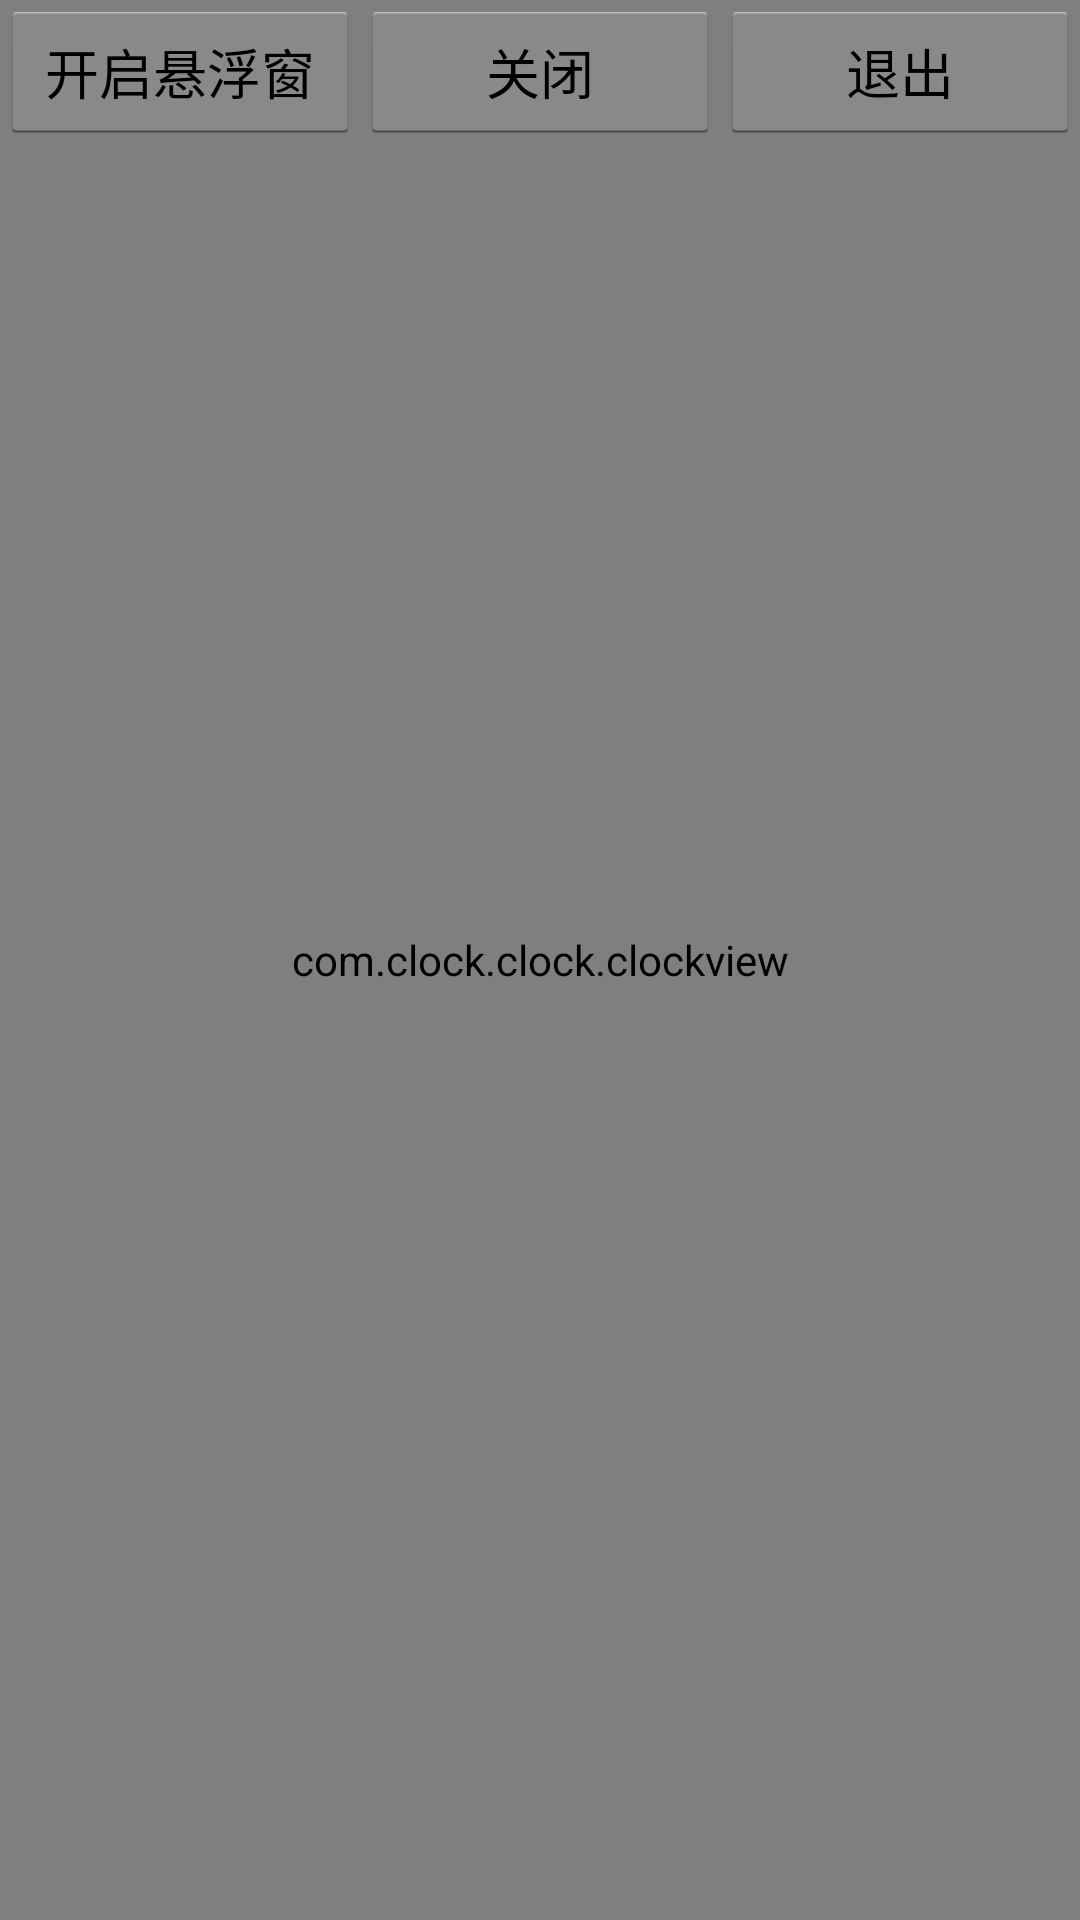

This screen was rendered from an Android layout file. Write that file and the resources it references.
<!-- AndroidManifest.xml: application theme AppTheme -->
<!-- res/layout/main.xml -->
<?xml version="1.0" encoding="utf-8"?>
<LinearLayout
	xmlns:android="http://schemas.android.com/apk/res/android"
	xmlns:custom="http://schemas.android.com/apk/res/com.clock.clock"
	android:layout_width="fill_parent"
	android:layout_height="fill_parent"
	android:fitsSystemWindows="true"
	android:orientation="vertical">

	<FrameLayout
		android:layout_height="match_parent"
		android:layout_width="match_parent">

		<com.clock.clock.clockview
			android:layout_height="match_parent"
			android:layout_width="match_parent"
			custom:speed="0.5"
			custom:background="#ffffffff"
			custom:over="false"
			android:id="@+id/mainccc1"/>

		<LinearLayout
			android:layout_height="wrap_content"
			android:layout_width="match_parent"
			android:orientation="horizontal">

			<Button
				android:layout_height="wrap_content"
				android:text="开启悬浮窗"
				android:layout_width="match_parent"
				android:layout_weight="1.0"
				android:id="@+id/switch1"
				android:onClick="c"/>

			<Button
				android:layout_height="wrap_content"
				android:text="关闭"
				android:layout_width="match_parent"
				android:layout_weight="1.0"
				android:id="@+id/finish"
				android:onClick="c"/>

			<Button
				android:layout_height="wrap_content"
				android:text="退出"
				android:layout_width="match_parent"
				android:layout_weight="1.0"
				android:id="@+id/exit"
				android:onClick="c"/>

		</LinearLayout>

	</FrameLayout>

</LinearLayout>
<!-- resources referenced by this layout -->
<resources>
  <style name="AppTheme" parent="@android:style/Theme.Holo.Light">
  <item name="android:actionBarStyle">@android:style/Widget.Holo.Light.ActionBar</item>
  </style>
</resources>
